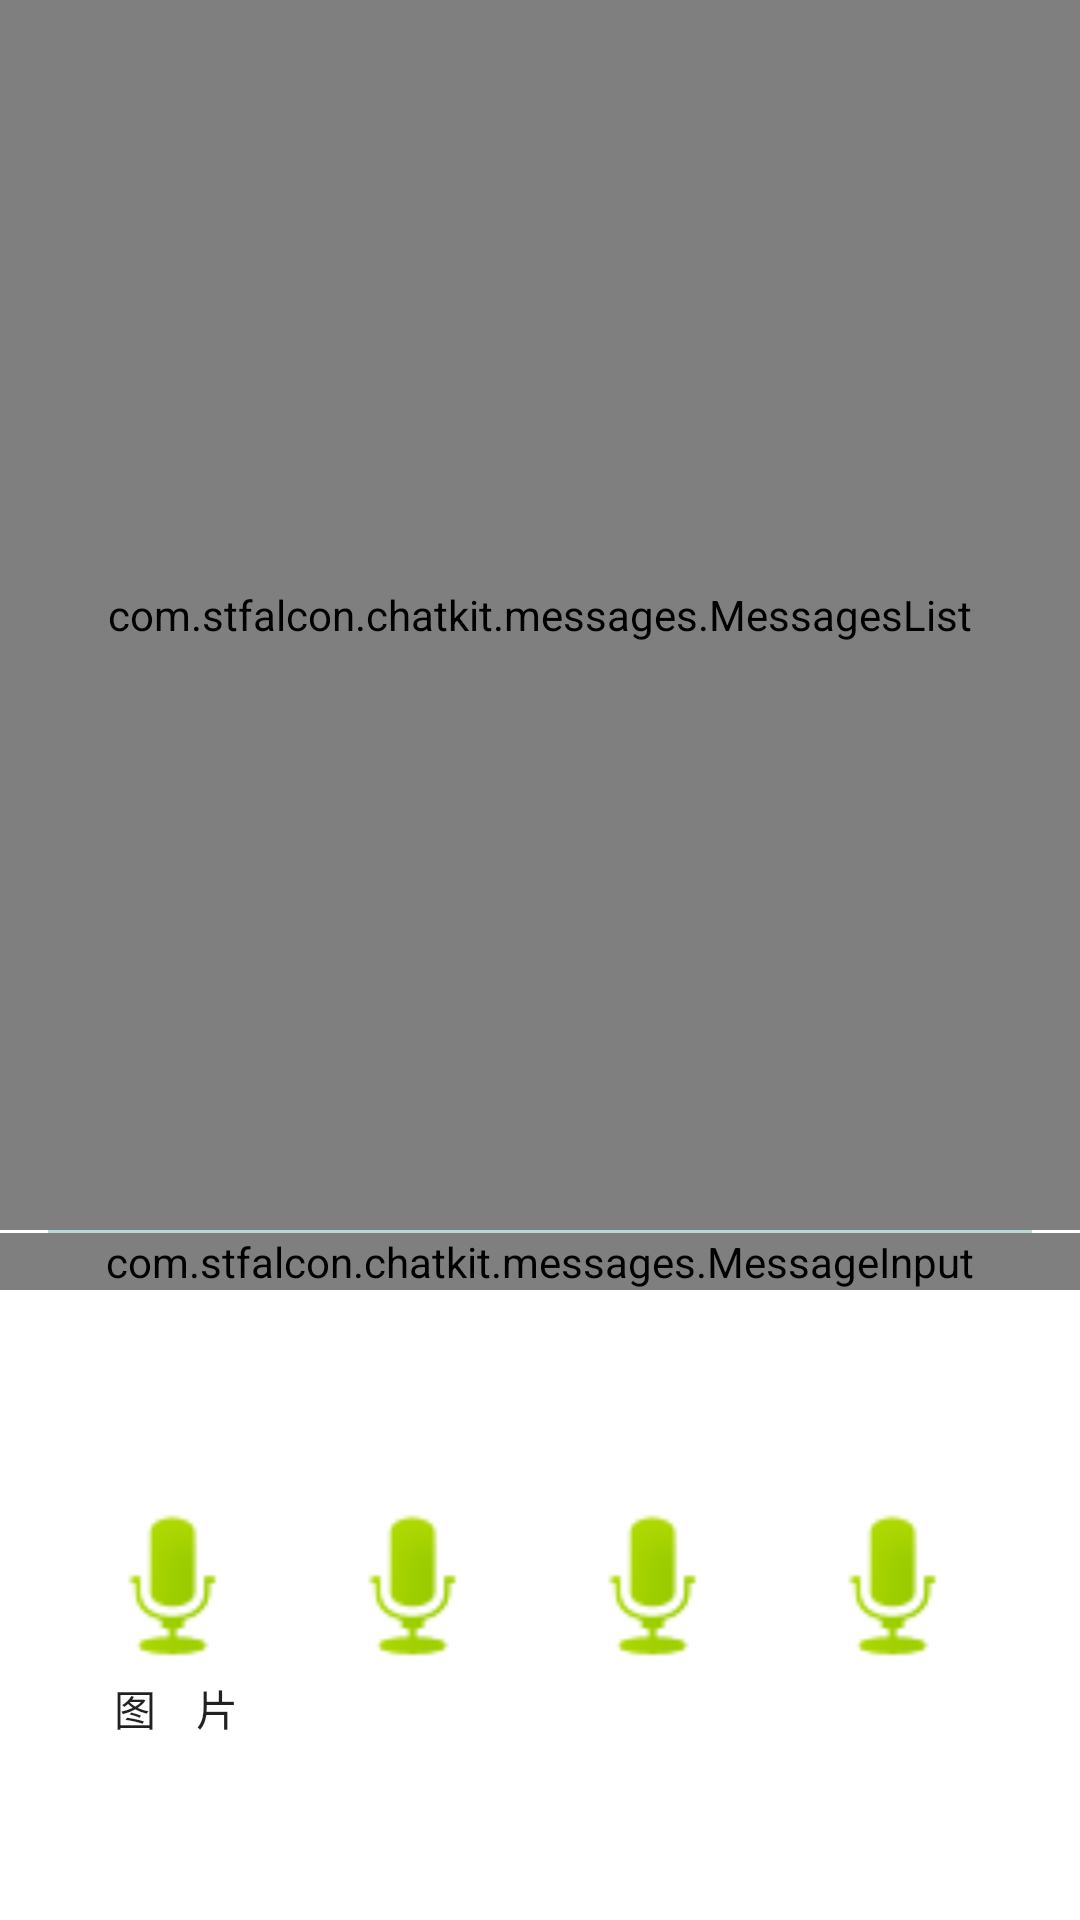

Layout XML and referenced resources for this Android screen:
<!-- AndroidManifest.xml: application theme AppTheme -->
<!-- res/layout/activity_mychat.xml -->
<LinearLayout
    xmlns:android="http://schemas.android.com/apk/res/android"
    xmlns:app="http://schemas.android.com/apk/res-auto"
    android:layout_width="match_parent"
    android:layout_height="match_parent"
    android:background="@color/white"
    android:orientation="vertical">

    <FrameLayout
        android:id="@+id/mychat__show_fl"
        android:layout_width="match_parent"
        android:layout_height="0dp"
        android:layout_weight="1"
        >
        <com.stfalcon.chatkit.messages.MessagesList
            android:id="@+id/mychat_messagesList"
            android:layout_width="match_parent"
            android:layout_height="match_parent" />
    </FrameLayout>
    <View
        android:layout_width="match_parent"
        android:layout_height="1dp"
        android:layout_marginLeft="16dp"
        android:layout_marginRight="16dp"
        android:background="@color/colorPrimary"/>
    <LinearLayout
        android:layout_width="match_parent"
        android:orientation="horizontal"
        android:layout_height="60dp">

        <com.stfalcon.chatkit.messages.MessageInput
            android:id="@+id/mychat_input"
            android:layout_width="match_parent"
            android:layout_height="wrap_content"
            app:inputHint="..."
            app:showAttachmentButton="true"/>
    </LinearLayout>

    <FrameLayout
        android:id="@+id/mychat_attach_fl"
        android:layout_width="match_parent"
        android:layout_height="wrap_content">
        <GridLayout
            android:padding="28dp"
            android:layout_width="match_parent"
            android:layout_height="169dp">

            <ImageButton
                android:background="@android:drawable/presence_audio_online"
                android:layout_marginLeft="20dp"
                android:id="@+id/imageButton2"
                android:layout_width="60dp"
                android:layout_height="60dp"
                android:layout_row="0"
                android:layout_column="2" />

            <ImageButton
                android:background="@android:drawable/presence_audio_online"
                android:layout_marginLeft="20dp"
                android:id="@+id/imageButton3"
                android:layout_width="60dp"
                android:layout_height="60dp"
                android:layout_row="0"
                android:layout_column="3" />

            <ImageButton
                android:background="@android:drawable/presence_audio_online"
                android:layout_marginLeft="20dp"
                android:id="@+id/imageButton1"
                android:layout_width="60dp"
                android:layout_height="60dp"
                android:layout_row="0"
                android:layout_column="1" />

            <TextView
                android:text="   图    片"
                android:layout_width="wrap_content"
                android:layout_height="wrap_content"
                android:id="@+id/textView7"
                android:layout_row="1"
                android:layout_column="0"
                android:textAppearance="@style/TextAppearance.AppCompat.Body1" />

            <ImageButton
                android:background="@android:drawable/presence_audio_online"
                android:id="@+id/imageButton"
                android:layout_width="60dp"
                android:layout_height="60dp"
                android:layout_row="0"
                android:layout_column="0" />
        </GridLayout>

    </FrameLayout>

</LinearLayout>
<!-- resources referenced by this layout -->
<resources>
  <color name="colorPrimary">#B3D9d9</color>
  <color name="white">#fff</color>
  <style name="AppTheme" parent="Theme.AppCompat.Light.DarkActionBar">
          
          <item name="colorPrimary">@color/colorPrimary</item>
          <item name="colorPrimaryDark">@color/colorPrimaryDark</item>
          <item name="colorAccent">@color/colorAccent</item>
      </style>
  <color name="colorPrimaryDark">#B3D9d9</color>
  <color name="colorAccent">#FF4081</color>
</resources>
